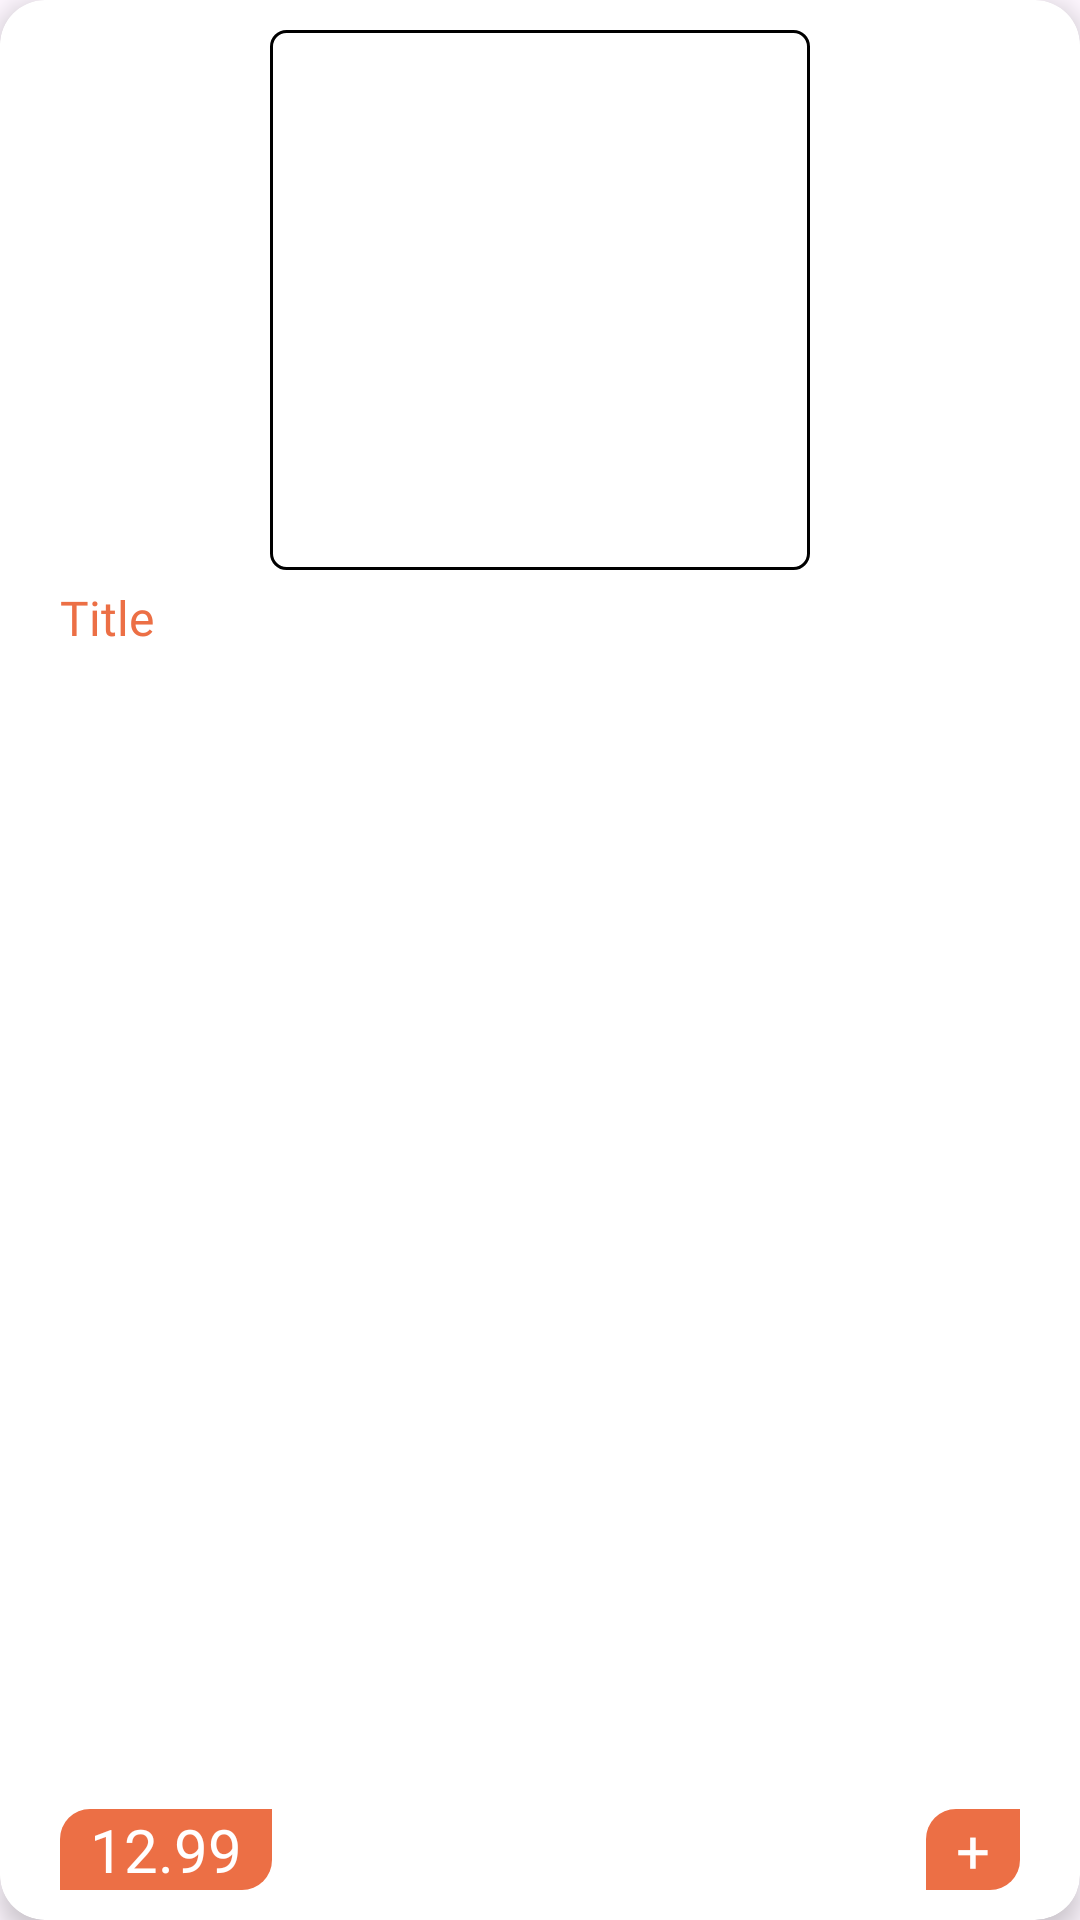

Layout XML and referenced resources for this Android screen:
<!-- AndroidManifest.xml: application theme Theme.KDWholesale -->
<!-- res/layout/bestproduct.xml -->
<?xml version="1.0" encoding="utf-8"?>
<androidx.cardview.widget.CardView xmlns:android="http://schemas.android.com/apk/res/android"
    xmlns:app="http://schemas.android.com/apk/res-auto"
    android:orientation="vertical"
    android:layout_width="220dp"
    android:layout_height="280dp"
    app:cardCornerRadius="15dp"
    app:cardElevation="5dp"
    android:layout_marginRight="20dp"
    >
    
    <RelativeLayout
        android:layout_width="match_parent"
        android:layout_height="match_parent"
        android:paddingHorizontal="20dp"
        android:paddingVertical="10dp">



    <ImageView
        android:id="@+id/productimage"
        android:paddingVertical="15dp"
        android:layout_width="180dp"
        android:layout_height="180dp"
        android:paddingHorizontal="15dp"
        android:layout_centerHorizontal="true"
        android:src="@drawable/baseline_shopping_cart_24"
        android:background="@drawable/best_product_img_background">
    </ImageView>

        <TextView
            android:layout_marginTop="5dp"
            android:id="@+id/producttitle"
            android:layout_width="wrap_content"
            android:layout_height="wrap_content"
            android:layout_below="@+id/productimage"
            android:text="Title"
            android:textSize="16dp"
            android:fontFamily="@font/robotobold"
            android:lines="2"
            android:textColor="@color/orange">
        </TextView>

        <TextView
            android:layout_width="wrap_content"
            android:layout_height="wrap_content"
            android:text="+"
            android:textColor="@color/white"
            android:textSize="20dp"
            android:gravity="center"
            android:layout_alignParentBottom="true"
            android:layout_alignParentEnd="true"
            android:background="@drawable/plus_background"
            android:fontFamily="@font/robotobold"
            android:paddingHorizontal="10dp">
        </TextView>

        <TextView
            android:id="@+id/productprice"
            android:layout_width="wrap_content"
            android:layout_height="wrap_content"
            android:text="12.99"
            android:paddingHorizontal="10dp"
            android:textColor="@color/white"
            android:textSize="20dp"
            android:gravity="center"
            android:layout_alignParentBottom="true"
            android:background="@drawable/plus_background"
            android:fontFamily="@font/robotobold">
        </TextView>
        
    </RelativeLayout>

</androidx.cardview.widget.CardView>
<!-- resources referenced by this layout -->
<resources>
  <color name="orange">#EC6F45</color>
  <color name="white">#FFFFFFFF</color>
  <!-- drawable best_product_img_background (drawable) -->
  <?xml version="1.0" encoding="utf-8"?>
  <selector xmlns:android="http://schemas.android.com/apk/res/android">
      <item>
          <shape>
              <solid android:color="@color/white"> </solid>
              <stroke android:color="@color/black" android:width="1dp"></stroke>
              <corners android:radius="5dp"> </corners>
          </shape>
      </item>
  </selector>
  <!-- drawable plus_background (drawable) -->
  <?xml version="1.0" encoding="utf-8"?>
  <selector xmlns:android="http://schemas.android.com/apk/res/android">
      <item>
          <shape>
              <solid android:color="@color/orange"></solid>
              <corners android:bottomRightRadius="10dp" android:topLeftRadius="10dp"></corners>
          </shape>
      </item>
  </selector>
  <style name="Theme.KDWholesale" parent="Base.Theme.KDWholesale" />
  <color name="black">#FF000000</color>
  <style name="Base.Theme.KDWholesale" parent="Theme.Material3.DayNight.NoActionBar">
          
          
          <item name="colorPrimary"> @color/orange</item>
          <item name="colorPrimaryVariant"> @color/orange </item>
  
      </style>
</resources>
